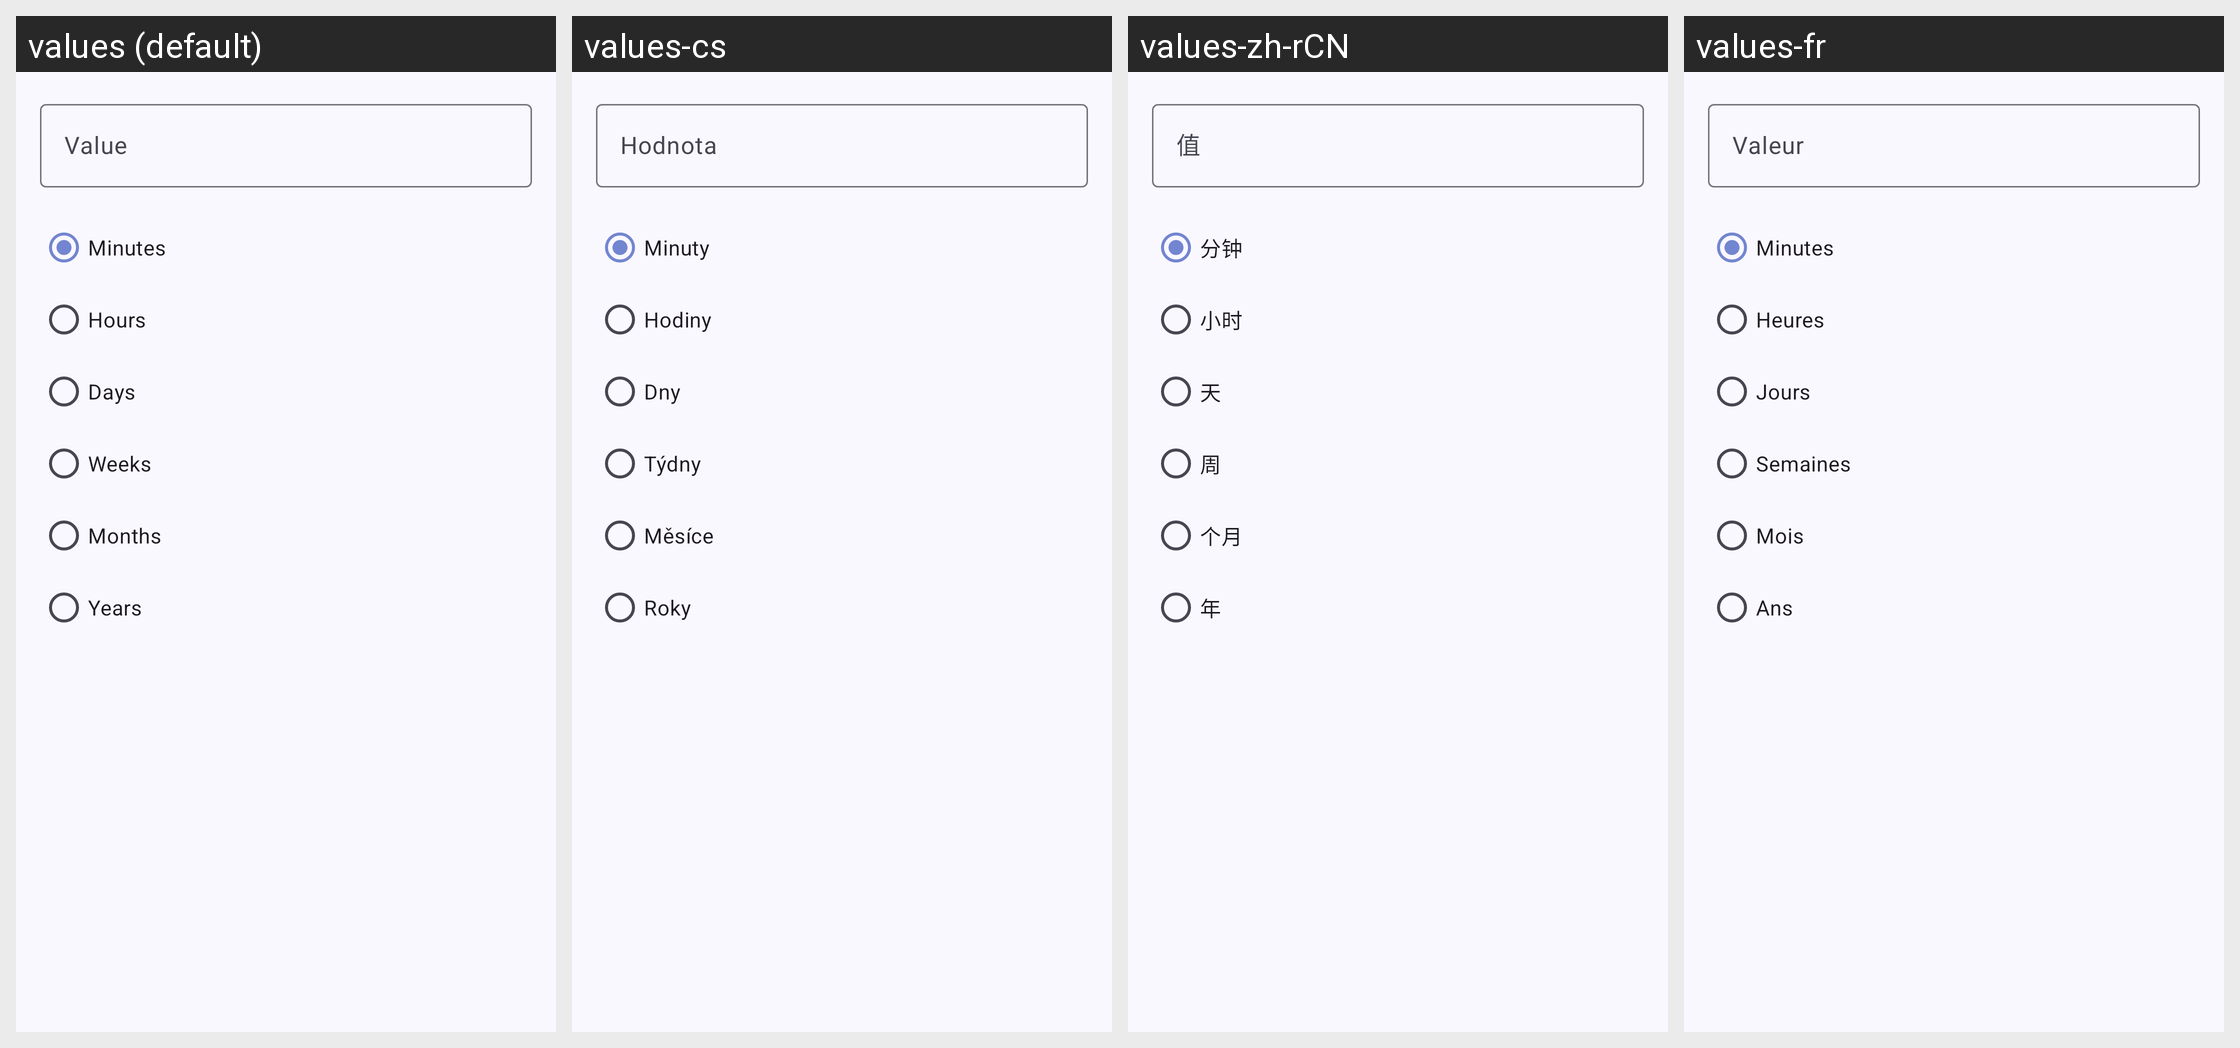

The Android screen above is rendered under several locales of the same app. Produce the string resources it draws, with the default and per-locale values.
Android screen res/layout/dialog_reminder_custom_repetition.xml rendered under 4 locales, left to right: values (default), values-cs, values-zh-rCN, values-fr. Device: Nexus 5 (rendered at 1080×1920; each locale shown at half size, 540×960, under a caption strip naming it); theme AppTheme.
Other locales in the repository, not shown: values-ca, values-da, values-de, values-el, values-es, values-hu, values-id, values-in, values-it, values-ja, values-my, values-nb, values-nl, values-nn, values-pl, values-pt-rBR, values-pt-rPT, values-ro, values-ru, values-sk, values-sl, values-sv, values-tl, values-tr, values-uk, values-vi, values-zh-rTW.
Strings drawn on this screen, with the default value and each locale's value (text and hints the layout hard-codes, and strings that could not be matched under every locale, appear in the picture but are not listed):

repetition_value_hint
  values: Value
  values-cs: Hodnota
  values-zh-rCN: 值
  values-fr: Valeur

minutes
  values: Minutes
  values-cs: Minuty
  values-zh-rCN: 分钟
  values-fr: Minutes

hours
  values: Hours
  values-cs: Hodiny
  values-zh-rCN: 小时
  values-fr: Heures

days
  values: Days
  values-cs: Dny
  values-zh-rCN: 天
  values-fr: Jours

weeks
  values: Weeks
  values-cs: Týdny
  values-zh-rCN: 周
  values-fr: Semaines

months
  values: Months
  values-cs: Měsíce
  values-zh-rCN: 个月
  values-fr: Mois

years
  values: Years
  values-cs: Roky
  values-zh-rCN: 年
  values-fr: Ans
